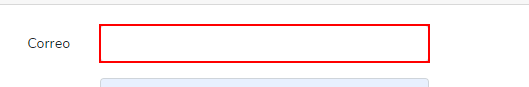
Workflow: Main

Step 1: Set Text 'INPUT  email' on the text box

Step 2: Set Text 'INPUT  password' on the text box (no picture)

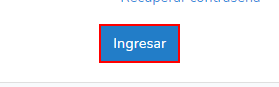
Step 3: click on the button

Step 4: Set Text 'INPUT' on the text box (no picture)

Step 5: click on the button (no picture)

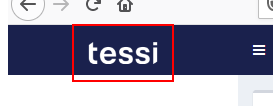
Step 6: click on the image

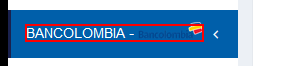
Step 7: click on the element 'BANCOLOMBIA -'

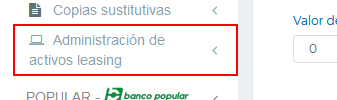
Step 8: click on the link 'Administración de  activos*'

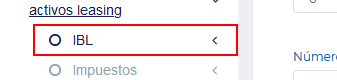
Step 9: click on the link 'IB*'

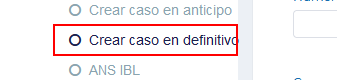
Step 10: click on the link 'Crear caso en definitivo'

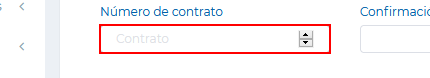
Step 11: Set Text 'INPUT' on the text box
